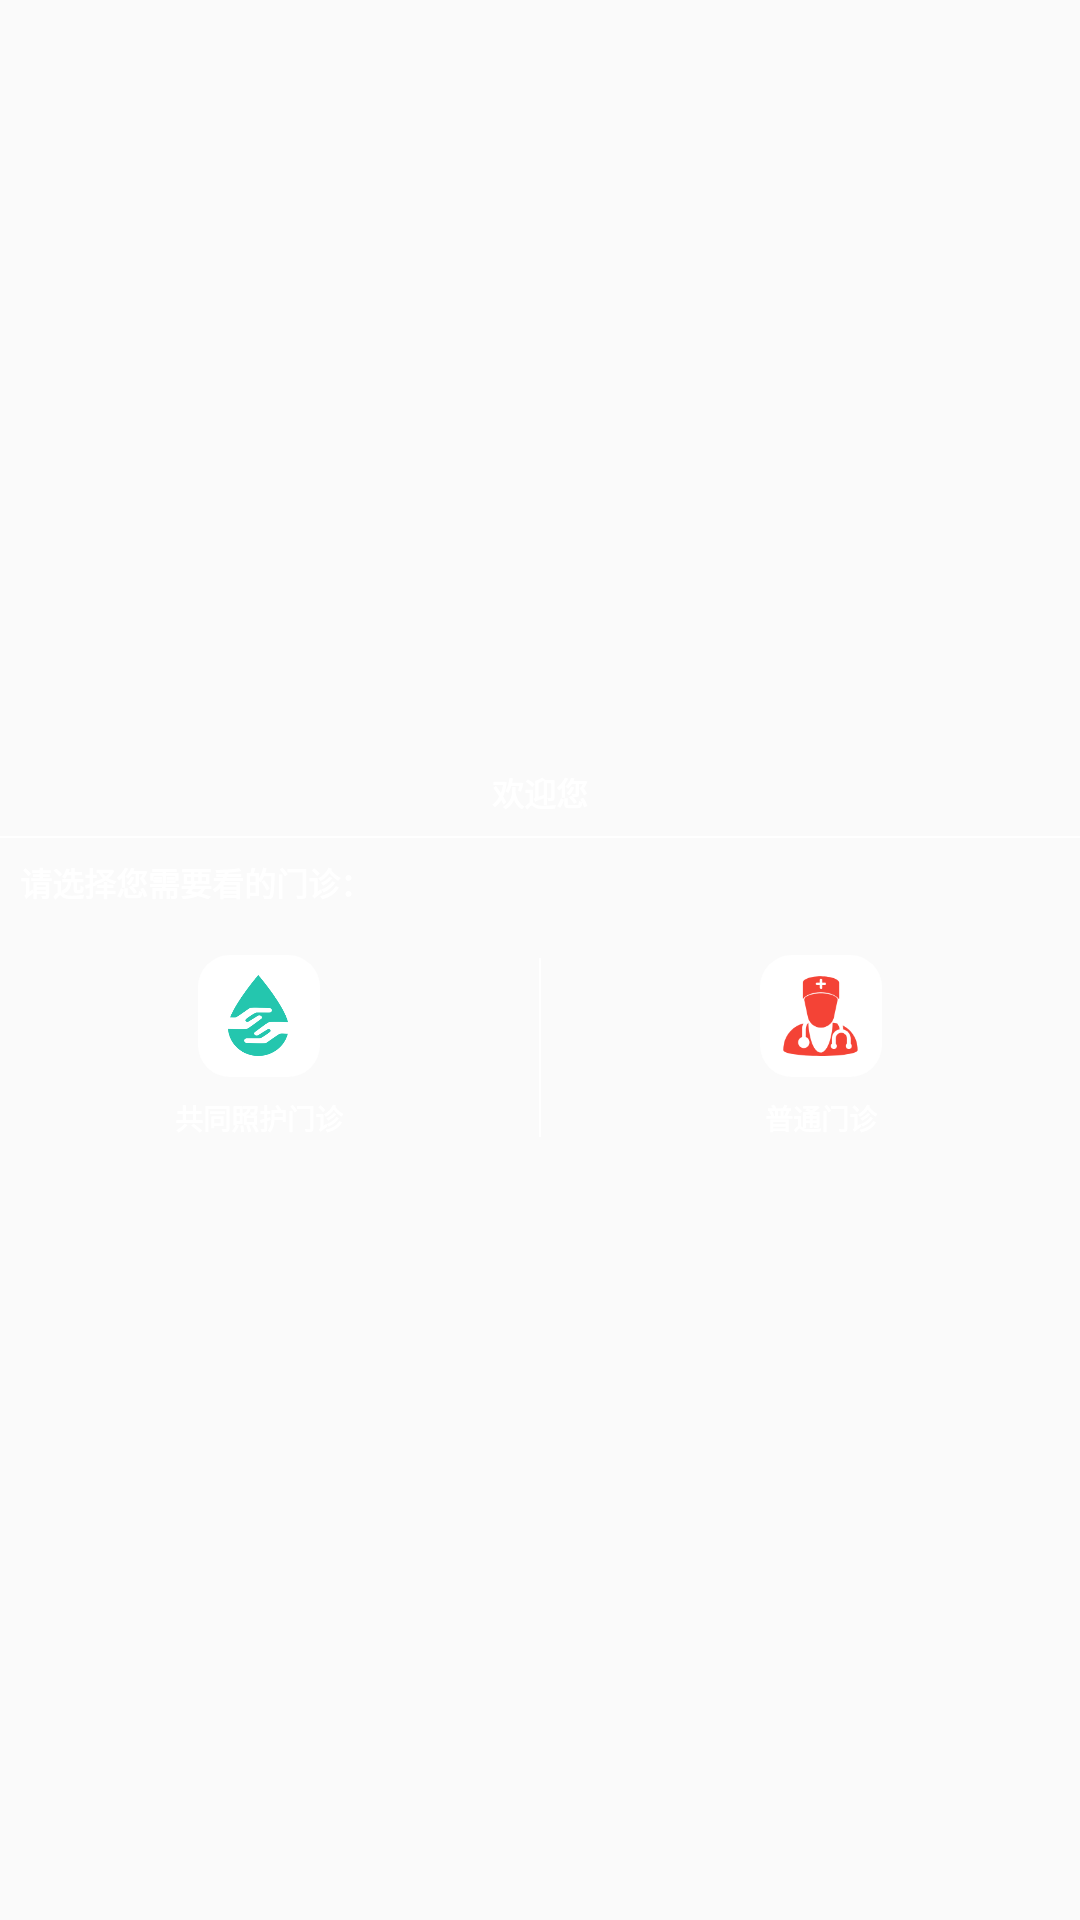

The Android layout XML behind this screen, and the referenced resources:
<!-- AndroidManifest.xml: application theme AppTheme -->
<!-- res/layout/fragment_dialog_choose_outpatient.xml -->
<LinearLayout xmlns:android="http://schemas.android.com/apk/res/android"
    android:layout_width="@dimen/layout_size_360dp"
    android:layout_height="wrap_content"
    android:layout_centerInParent="true"
    android:background="@drawable/dialog_round_shape_background"
    android:gravity="center"
    android:orientation="vertical"
    android:paddingTop="6dp">

    <RelativeLayout
        android:layout_width="match_parent"
        android:layout_height="wrap_content">
        <TextView
            android:id="@+id/tv_dialog_title"
            android:layout_width="match_parent"
            android:layout_height="wrap_content"
            android:layout_gravity="center"
            android:gravity="center"
            android:layout_margin="@dimen/layout_size_10dp"
            android:paddingLeft="@dimen/layout_size_20dp"
            android:paddingRight="@dimen/layout_size_20dp"
            android:text="欢迎您"
            android:textColor="@android:color/white"
            android:textSize="@dimen/text_size_16sp"
            android:textStyle="bold"/>
        <ImageView
            android:id="@+id/iv_dialog_close"
            android:layout_width="@dimen/layout_size_24dp"
            android:layout_height="@dimen/layout_size_24dp"
            android:background="@drawable/ic_close_white_48dp"
            android:layout_alignParentEnd="true"
            android:layout_centerVertical="true"
            android:layout_marginEnd="@dimen/layout_size_10dp"/>
    </RelativeLayout>

    <View
        android:layout_width="match_parent"
        android:layout_height="@dimen/layout_size_1dp"
        android:background="@android:color/white" />

    <TextView
        android:layout_width="match_parent"
        android:layout_height="wrap_content"
        android:layout_gravity="center"
        android:gravity="start"
        android:layout_margin="@dimen/layout_size_10dp"
        android:text="请选择您需要看的门诊："
        android:textColor="@android:color/white"
        android:textSize="@dimen/text_size_16sp"
        android:textStyle="bold"
        android:lineSpacingExtra="@dimen/layout_size_10dp"/>

    <LinearLayout
        android:layout_width="match_parent"
        android:layout_height="@dimen/layout_size_120dp"
        android:orientation="horizontal"
        android:gravity="center"
        android:layout_gravity="center"
        android:layout_marginBottom="@dimen/layout_size_10dp"
        android:layout_marginLeft="@dimen/layout_size_10dp"
        android:layout_marginRight="@dimen/layout_size_10dp">

        <LinearLayout
            android:id="@+id/ll_dialog_health_care_team"
            android:layout_width="0sp"
            android:layout_height="wrap_content"
            android:layout_weight="1"
            android:orientation="vertical"
            android:layout_gravity="center"
            android:gravity="center"
            android:layout_margin="@dimen/layout_size_10dp">
            <RelativeLayout
                android:id="@+id/rl_dialog_health_care_team"
                android:layout_width="@dimen/layout_size_60dp"
                android:layout_height="@dimen/layout_size_60dp"
                android:background="@drawable/button_round_shape_white">
                <ImageButton
                    android:id="@+id/ibt_dialog_health_care_team"
                    android:layout_width="@dimen/layout_size_30dp"
                    android:layout_height="@dimen/layout_size_40dp"
                    android:background="@drawable/ic_detect_gongtongzhaohu"
                    android:layout_centerInParent="true"
                    android:textSize="@dimen/text_size_16sp"
                    android:textColor="@color/colorPrimary"/>
            </RelativeLayout>

            <TextView
                android:layout_width="wrap_content"
                android:layout_height="wrap_content"
                android:layout_gravity="center"
                android:gravity="center"
                android:layout_marginTop="@dimen/layout_size_10dp"
                android:text="共同照护门诊"
                android:textColor="@android:color/white"
                android:textSize="@dimen/text_size_14sp"
                android:textStyle="bold"/>

        </LinearLayout>

        <View
            android:layout_width="@dimen/layout_size_1dp"
            android:layout_height="match_parent"
            android:layout_marginTop="@dimen/layout_size_16dp"
            android:layout_marginBottom="@dimen/layout_size_16dp"
            android:layout_marginStart="@dimen/layout_size_20dp"
            android:layout_marginEnd="@dimen/layout_size_20dp"
            android:background="@android:color/white"/>

        <LinearLayout
            android:id="@+id/ll_dialog_ordinary_outpatients"
            android:layout_width="0sp"
            android:layout_height="wrap_content"
            android:layout_weight="1"
            android:orientation="vertical"
            android:layout_gravity="center"
            android:gravity="center"
            android:layout_margin="@dimen/layout_size_10dp">
            <RelativeLayout
                android:id="@+id/rl_dialog_ordinary_outpatients"
                android:layout_width="@dimen/layout_size_60dp"
                android:layout_height="@dimen/layout_size_60dp"
                android:background="@drawable/button_round_shape_white">
                <ImageButton
                    android:id="@+id/ibt_dialog_ordinary_outpatients"
                    android:layout_width="@dimen/layout_size_40dp"
                    android:layout_height="@dimen/layout_size_40dp"
                    android:layout_centerInParent="true"
                    android:background="@drawable/ic_detect_putongmenzhen"
                    android:textSize="@dimen/text_size_16sp"
                    android:textColor="@color/colorPrimary"/>
            </RelativeLayout>

            <TextView
                android:layout_width="wrap_content"
                android:layout_height="wrap_content"
                android:layout_gravity="center"
                android:gravity="center"
                android:layout_marginTop="@dimen/layout_size_10dp"
                android:text="普通门诊"
                android:textColor="@android:color/white"
                android:textSize="@dimen/text_size_14sp"
                android:textStyle="bold"/>

        </LinearLayout>

    </LinearLayout>

</LinearLayout>
<!-- resources referenced by this layout -->
<resources>
  <color name="colorPrimary">#4E90FF</color>
  <dimen name="layout_size_10dp">10dp</dimen>
  <dimen name="layout_size_120dp">120dp</dimen>
  <dimen name="layout_size_16dp">16dp</dimen>
  <dimen name="layout_size_1dp">1dp</dimen>
  <dimen name="layout_size_20dp">20dp</dimen>
  <dimen name="layout_size_24dp">24dp</dimen>
  <dimen name="layout_size_30dp">30dp</dimen>
  <dimen name="layout_size_360dp">360dp</dimen>
  <dimen name="layout_size_40dp">40dp</dimen>
  <dimen name="layout_size_60dp">60dp</dimen>
  <dimen name="text_size_14sp">14sp</dimen>
  <dimen name="text_size_16sp">16sp</dimen>
  <!-- drawable button_round_shape_white (drawable-xxxhdpi) -->
  <?xml version="1.0" encoding="utf-8"?>
  <shape xmlns:android="http://schemas.android.com/apk/res/android">
      <corners android:radius="@dimen/layout_size_16dp"></corners>
      <solid android:color="@android:color/white"></solid>
  </shape>
  <!-- drawable dialog_round_shape_background (drawable-xxxhdpi) -->
  <?xml version="1.0" encoding="utf-8"?>
  <shape xmlns:android="http://schemas.android.com/apk/res/android">
      <corners android:radius="@dimen/layout_size_16dp"></corners>
      <solid android:color="@color/key_ok_color"></solid>
  </shape>
  <!-- drawable ic_detect_gongtongzhaohu: png bitmap (drawable, 2937 bytes) -->
  <!-- drawable ic_detect_putongmenzhen: png bitmap (drawable, 6267 bytes) -->
  <style name="AppTheme" parent="Theme.AppCompat.Light.DarkActionBar">
          
          <item name="colorPrimary">@color/colorPrimary</item>
          <item name="colorPrimaryDark">@color/colorPrimaryDark</item>
          <item name="colorAccent">@color/colorAccent</item>
          <item name="android:windowTranslucentStatus" tools:targetApi="kitkat">true</item>
          <item name="android:windowTranslucentNavigation" tools:targetApi="kitkat">true</item>
          <item name="android:statusBarColor" tools:targetApi="lollipop">@android:color/transparent</item>
      </style>
  <color name="colorPrimaryDark">#303F9F</color>
  <color name="colorAccent">#FF4081</color>
</resources>
